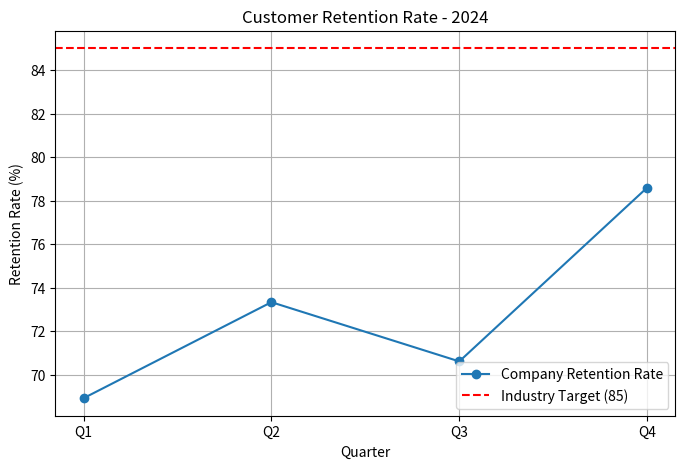

Write Python code to recreate this figure.
import pandas as pd
import matplotlib.pyplot as plt

# Data
data = {
    "Quarter": ["Q1", "Q2", "Q3", "Q4"],
    "RetentionRate": [68.93, 73.34, 70.62, 78.60]
}
industry_target = 85

# Create DataFrame
df = pd.DataFrame(data)
df["Target"] = industry_target

# Calculate Average
average_rate = df["RetentionRate"].mean()
print(f"Average Retention Rate: {average_rate:.2f}")  # Should print 72.87

# Plot trend
plt.figure(figsize=(8,5))
plt.plot(df["Quarter"], df["RetentionRate"], marker="o", label="Company Retention Rate")
plt.axhline(industry_target, color="red", linestyle="--", label=f"Industry Target ({industry_target})")

plt.title("Customer Retention Rate - 2024")
plt.xlabel("Quarter")
plt.ylabel("Retention Rate (%)")
plt.legend()
plt.grid(True)
plt.savefig("retention_trend.png", dpi=300)
plt.show()
